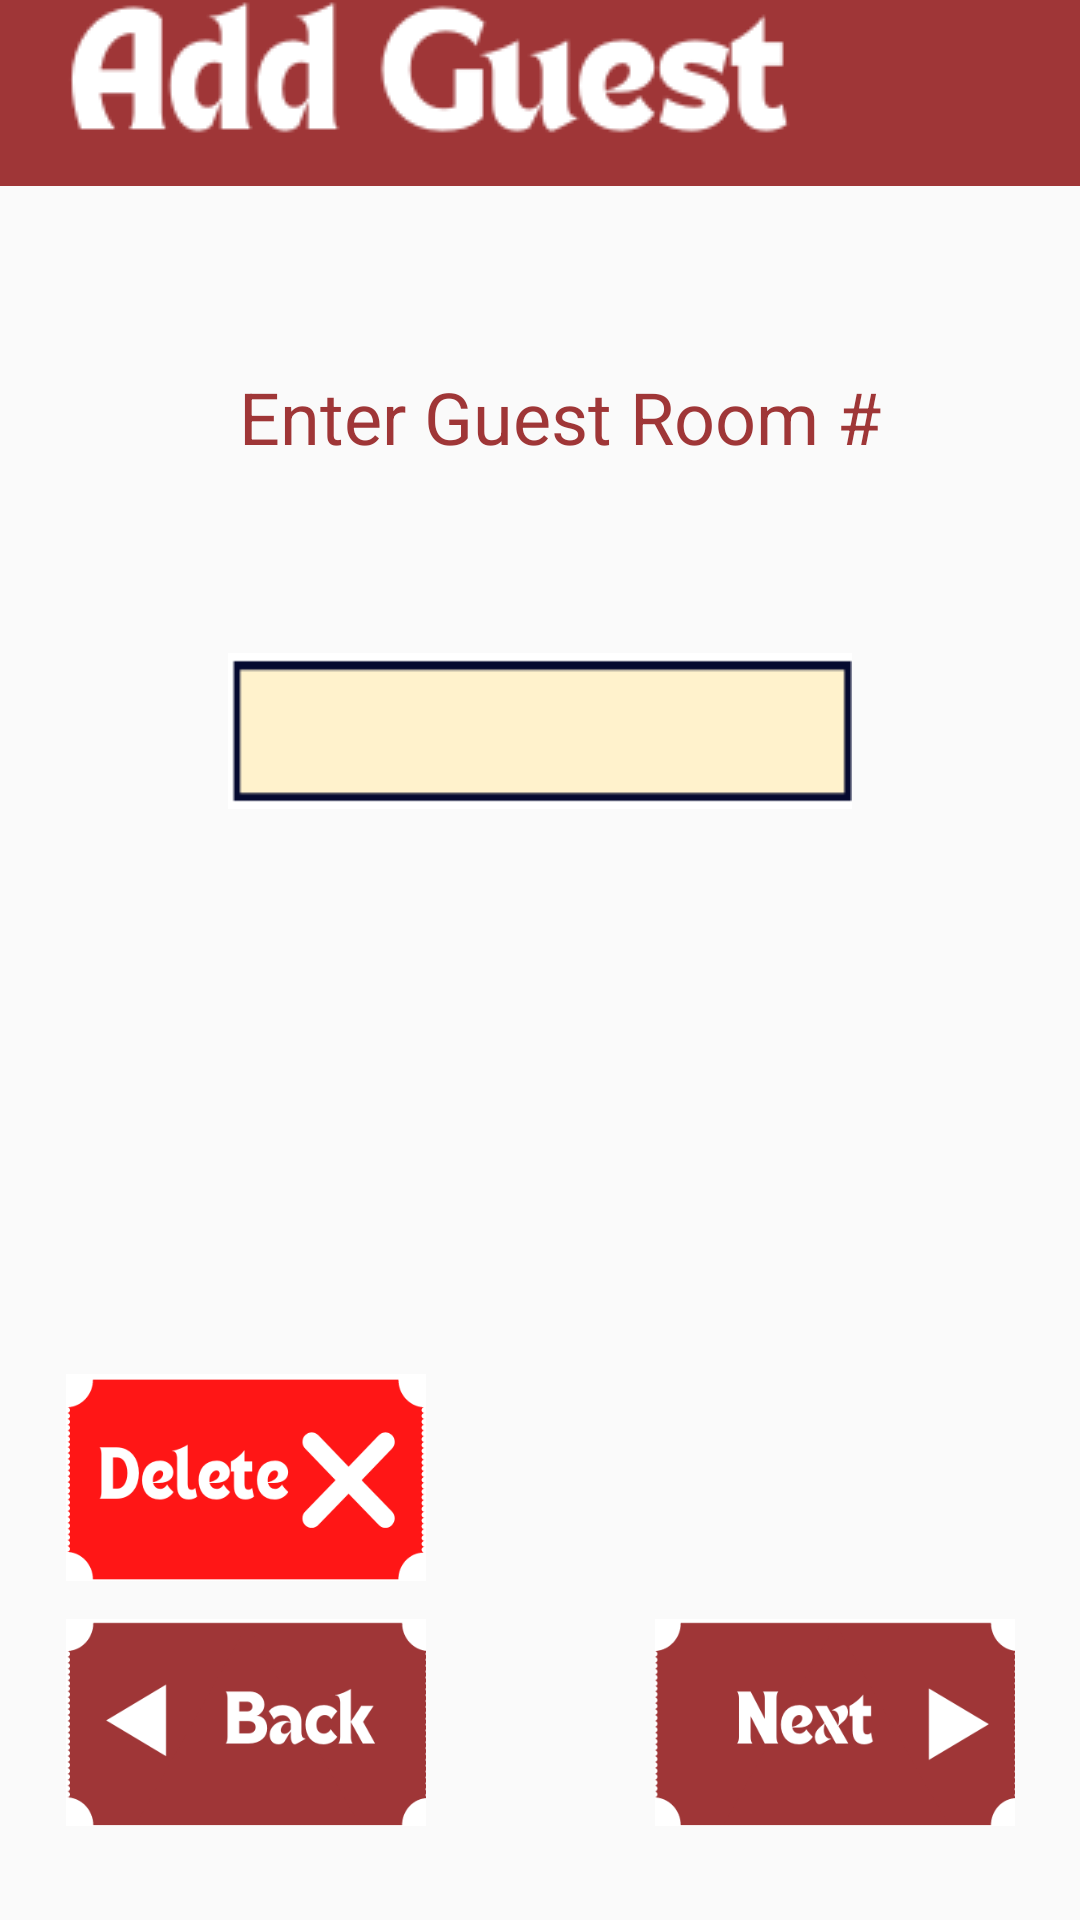

Produce the Android XML layout that renders to this screen, including the resource entries it uses.
<!-- AndroidManifest.xml: application theme Theme.AppCompat.Light.NoActionBar -->
<!-- res/layout/activity_enter_guest_room.xml -->
<?xml version="1.0" encoding="utf-8"?>
<androidx.constraintlayout.widget.ConstraintLayout xmlns:android="http://schemas.android.com/apk/res/android"
    xmlns:app="http://schemas.android.com/apk/res-auto"
    xmlns:tools="http://schemas.android.com/tools"
    android:layout_width="match_parent"
    android:layout_height="match_parent"
    tools:context=".EnterGuestRoom">

    <include
        android:id="@+id/include4"
        layout="@layout/toolbar_add_guest" />

    <TextView
        android:id="@+id/textView2"
        android:layout_width="wrap_content"
        android:layout_height="wrap_content"
        android:text="Enter Guest Room #"
        android:textColor="#9F3637"
        android:textSize="24sp"
        app:layout_constraintBottom_toBottomOf="parent"
        app:layout_constraintEnd_toEndOf="parent"
        app:layout_constraintHorizontal_bias="0.546"
        app:layout_constraintStart_toStartOf="parent"
        app:layout_constraintTop_toTopOf="parent"
        app:layout_constraintVertical_bias="0.202" />

    <Button
        android:id="@+id/delete_button"
        android:layout_width="120dp"
        android:layout_height="69dp"
        android:background="@drawable/delete_button"
        app:layout_constraintBottom_toBottomOf="parent"
        app:layout_constraintEnd_toEndOf="parent"
        app:layout_constraintHorizontal_bias="0.092"
        app:layout_constraintStart_toStartOf="parent"
        app:layout_constraintTop_toTopOf="parent"
        app:layout_constraintVertical_bias="0.802" />

    <Button
        android:id="@+id/next_button"
        android:layout_width="120dp"
        android:layout_height="69dp"
        android:background="@drawable/next_button"
        app:layout_constraintBottom_toBottomOf="parent"
        app:layout_constraintEnd_toEndOf="parent"
        app:layout_constraintHorizontal_bias="0.91"
        app:layout_constraintStart_toStartOf="parent"
        app:layout_constraintTop_toTopOf="parent"
        app:layout_constraintVertical_bias="0.945" />

    <Button
        android:id="@+id/back_button"
        android:layout_width="120dp"
        android:layout_height="69dp"
        android:background="@drawable/back_button"
        app:layout_constraintBottom_toBottomOf="parent"
        app:layout_constraintEnd_toEndOf="parent"
        app:layout_constraintHorizontal_bias="0.092"
        app:layout_constraintStart_toStartOf="parent"
        app:layout_constraintTop_toTopOf="parent"
        app:layout_constraintVertical_bias="0.945" />

    <EditText
        android:id="@+id/input_room"
        android:layout_width="208dp"
        android:layout_height="52dp"
        android:background="@drawable/drop_down_bar_empty"
        android:textSize="24sp"

        android:maxLength="3"
        android:paddingLeft="15dp"
        android:inputType="phone"
        app:layout_constraintBottom_toBottomOf="parent"
        app:layout_constraintEnd_toEndOf="parent"
        app:layout_constraintStart_toStartOf="parent"
        app:layout_constraintTop_toTopOf="parent"
        app:layout_constraintVertical_bias="0.37"
        />




</androidx.constraintlayout.widget.ConstraintLayout>
<!-- res/layout/toolbar_add_guest.xml (included above) -->
<?xml version="1.0" encoding="utf-8"?>
<RelativeLayout xmlns:android="http://schemas.android.com/apk/res/android"
    android:layout_width="match_parent" android:layout_height="wrap_content"
    android:background="@color/red_hospitality_and_leisure_dark">

    <RelativeLayout
        android:layout_width="match_parent"
        android:layout_height="wrap_content"
        android:orientation="horizontal">

        <ImageView
            android:layout_width="wrap_content"
            android:layout_height="wrap_content"
            android:layout_marginStart="15dp"
            android:src="@drawable/add_guest"
            android:paddingBottom="10dp"
            />
    </RelativeLayout>

</RelativeLayout>
<!-- resources referenced by this layout -->
<resources>
  <color name="red_hospitality_and_leisure_dark">#9F3637</color>
  <!-- drawable add_guest: png bitmap (drawable, 6709 bytes) -->
  <!-- drawable back_button: png bitmap (drawable, 11287 bytes) -->
  <!-- drawable delete_button: png bitmap (drawable, 11171 bytes) -->
  <!-- drawable drop_down_bar_empty: png bitmap (drawable, 1734 bytes) -->
  <!-- drawable next_button: png bitmap (drawable, 10843 bytes) -->
</resources>
